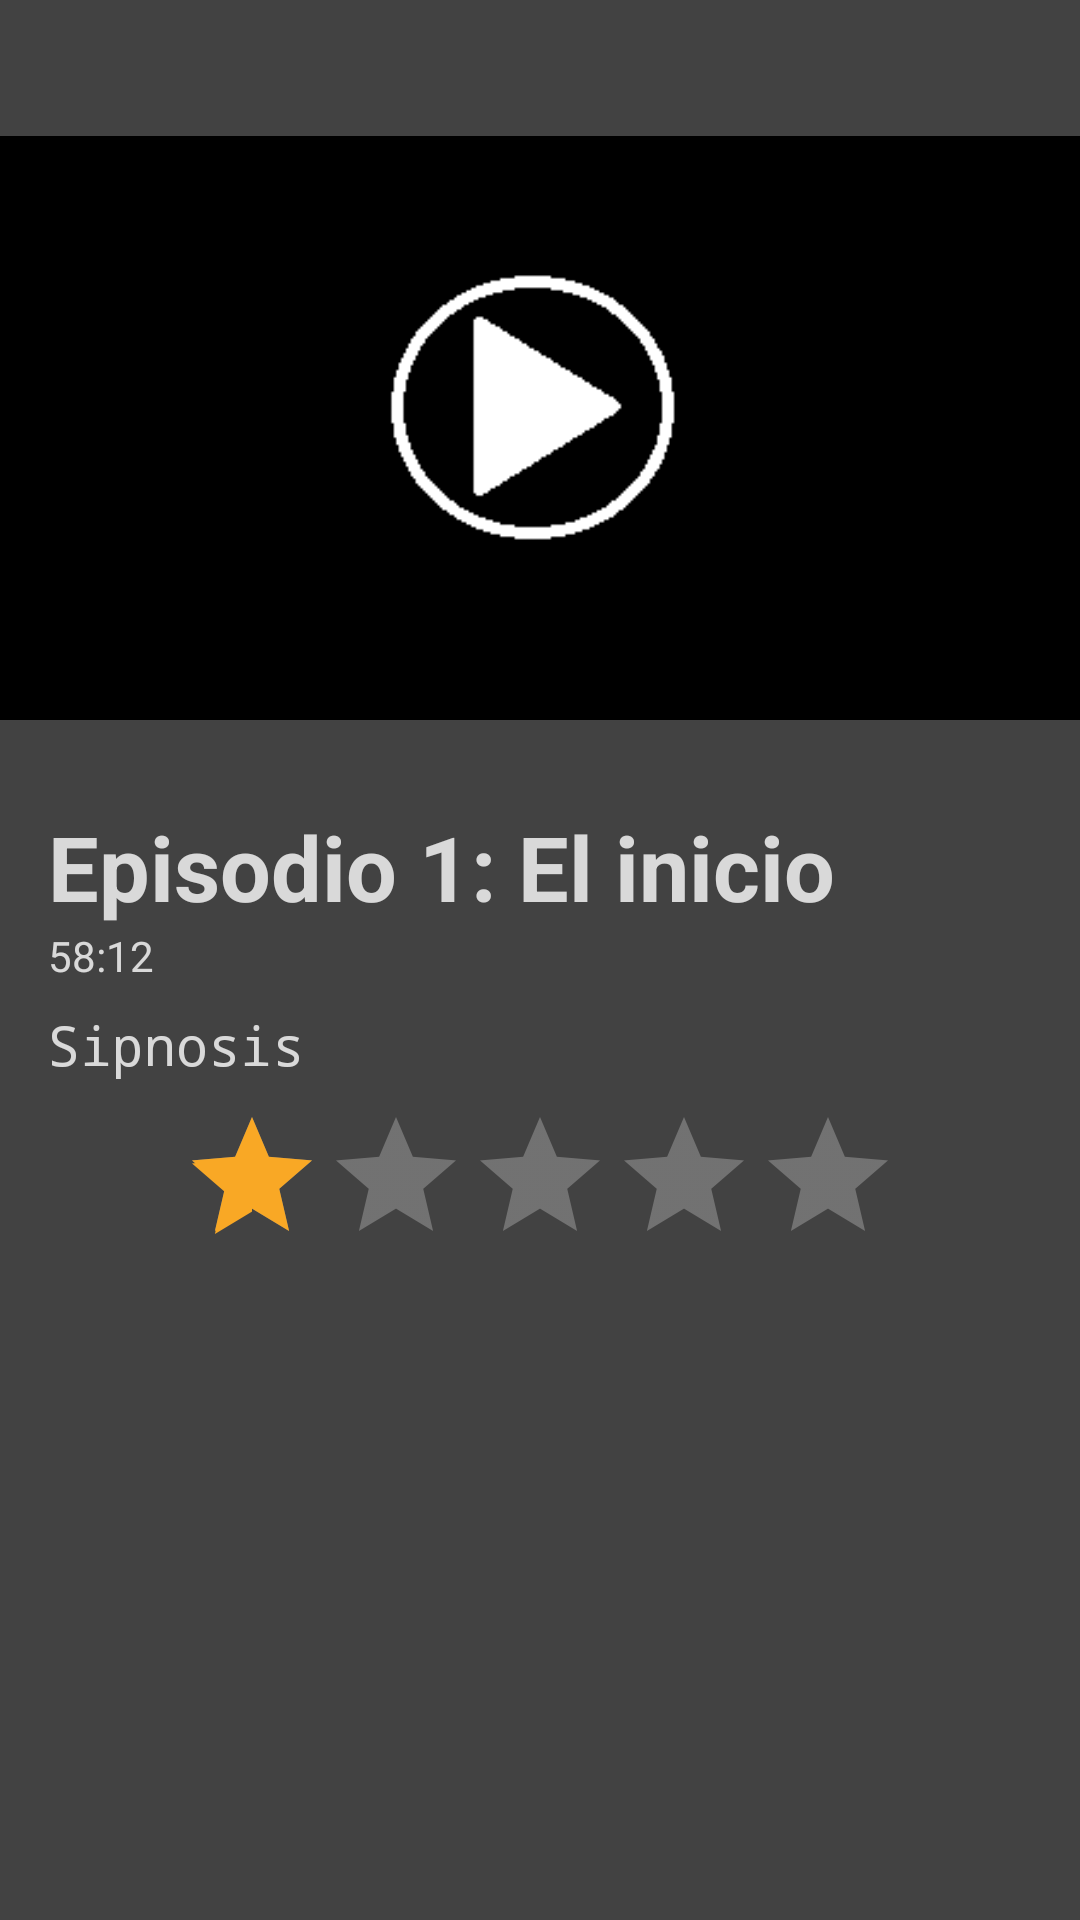

Produce the Android XML layout that renders to this screen, including the resource entries it uses.
<!-- AndroidManifest.xml: application theme AppTheme2 -->
<!-- res/layout/fragment_episode.xml -->
<?xml version="1.0" encoding="utf-8"?>
<android.support.constraint.ConstraintLayout xmlns:android="http://schemas.android.com/apk/res/android"
    xmlns:app="http://schemas.android.com/apk/res-auto"
    xmlns:tools="http://schemas.android.com/tools"
    android:layout_width="match_parent"
    android:layout_height="match_parent"
    android:background="@color/grey_800"
    android:clickable="true"
    tools:context=".EpisodeFragment">


    <ImageView
        android:id="@+id/img_episode_fragment"
        android:layout_width="wrap_content"
        android:layout_height="236dp"
        android:layout_marginTop="8dp"
        android:layout_marginBottom="8dp"
        android:src="@drawable/play3"
        app:layout_constraintBottom_toTopOf="@+id/txt_sipnosis_fragment"
        app:layout_constraintEnd_toEndOf="parent"
        app:layout_constraintHorizontal_bias="0.0"
        app:layout_constraintStart_toStartOf="parent"
        app:layout_constraintTop_toTopOf="parent"
        app:layout_constraintVertical_bias="0.197"
        app:layout_constraintVertical_chainStyle="spread_inside" />

    <TextView
        android:id="@+id/txt_title_fragment"
        android:layout_width="0dp"
        android:layout_height="wrap_content"
        android:layout_marginStart="16dp"
        android:layout_marginLeft="16dp"
        android:layout_marginTop="8dp"
        android:layout_marginEnd="16dp"
        android:layout_marginRight="16dp"
        android:text="Episodio 1: El inicio"
        android:textSize="30sp"
        android:textStyle="bold"
        app:layout_constraintBottom_toTopOf="@+id/txt_time_fragment"
        app:layout_constraintEnd_toEndOf="parent"
        app:layout_constraintStart_toStartOf="parent"
        app:layout_constraintTop_toBottomOf="@+id/img_episode_fragment" />

    <TextView
        android:id="@+id/txt_time_fragment"
        android:layout_width="0dp"
        android:layout_height="wrap_content"
        android:layout_marginStart="16dp"
        android:layout_marginLeft="16dp"
        android:layout_marginEnd="16dp"
        android:layout_marginRight="16dp"
        android:layout_marginBottom="8dp"
        android:text="58:12"
        app:layout_constraintBottom_toTopOf="@+id/txt_sipnosis_fragment"
        app:layout_constraintEnd_toEndOf="parent"
        app:layout_constraintHorizontal_bias="0.512"
        app:layout_constraintStart_toStartOf="parent"
        app:layout_constraintTop_toBottomOf="@+id/txt_title_fragment" />

    <TextView
        android:id="@+id/txt_sipnosis_fragment"
        android:layout_width="0dp"
        android:layout_height="wrap_content"
        android:layout_marginStart="16dp"
        android:layout_marginLeft="16dp"
        android:layout_marginEnd="16dp"
        android:layout_marginRight="16dp"
        android:text="Sipnosis"
        android:textSize="18sp"
        app:fontFamily="monospace"
        app:layout_constraintBottom_toTopOf="@+id/ratingBar"
        app:layout_constraintEnd_toEndOf="parent"
        app:layout_constraintHorizontal_bias="0.0"
        app:layout_constraintStart_toStartOf="parent"
        app:layout_constraintTop_toBottomOf="@+id/txt_time_fragment" />

    <RatingBar
        android:id="@+id/ratingBar"
        style="@style/Widget.AppCompat.RatingBar"
        android:layout_width="241dp"
        android:layout_height="52dp"
        android:layout_marginStart="16dp"
        android:layout_marginLeft="16dp"
        android:layout_marginTop="8dp"
        android:layout_marginEnd="16dp"
        android:layout_marginRight="16dp"
        android:numStars="5"
        android:rating="1"
        android:theme="@style/RatingBar"
        app:layout_constraintEnd_toEndOf="parent"
        app:layout_constraintHorizontal_bias="0.504"
        app:layout_constraintStart_toStartOf="parent"
        app:layout_constraintTop_toBottomOf="@+id/txt_sipnosis_fragment" />

</android.support.constraint.ConstraintLayout>
<!-- resources referenced by this layout -->
<resources>
  <color name="grey_800">#424242</color>
  <!-- drawable play3: png bitmap (drawable, 1917 bytes) -->
  <style name="RatingBar" parent="Theme.AppCompat">
          <item name="colorControlNormal">@color/grey_300</item>
          <item name="colorControlActivated">@color/yellow_800</item>
      </style>
  <style name="AppTheme2" parent="Theme.AppCompat.Light.DarkActionBar">
          
          <item name="colorPrimary">@color/red_400</item>
          <item name="colorPrimaryDark">@color/red_900</item>
          <item name="colorAccent">@color/grey_400</item>
          <item name="fontFamily">@monospace</item>
          <item name="android:textViewStyle">@color/white</item>
          <item name="android:colorBackground">@color/grey_900</item>
          <item name="android:colorForeground">@color/almost_white</item>
      </style>
  <color name="grey_300">#e0e0e0</color>
  <color name="yellow_800">#f9a825</color>
  <color name="red_400">#e84e40</color>
  <color name="red_900">#b0120a</color>
  <color name="grey_400">#bdbdbd</color>
  <color name="white">#ffffff</color>
  <color name="grey_900">#212121</color>
  <color name="almost_white">#f0f0f0</color>
</resources>
